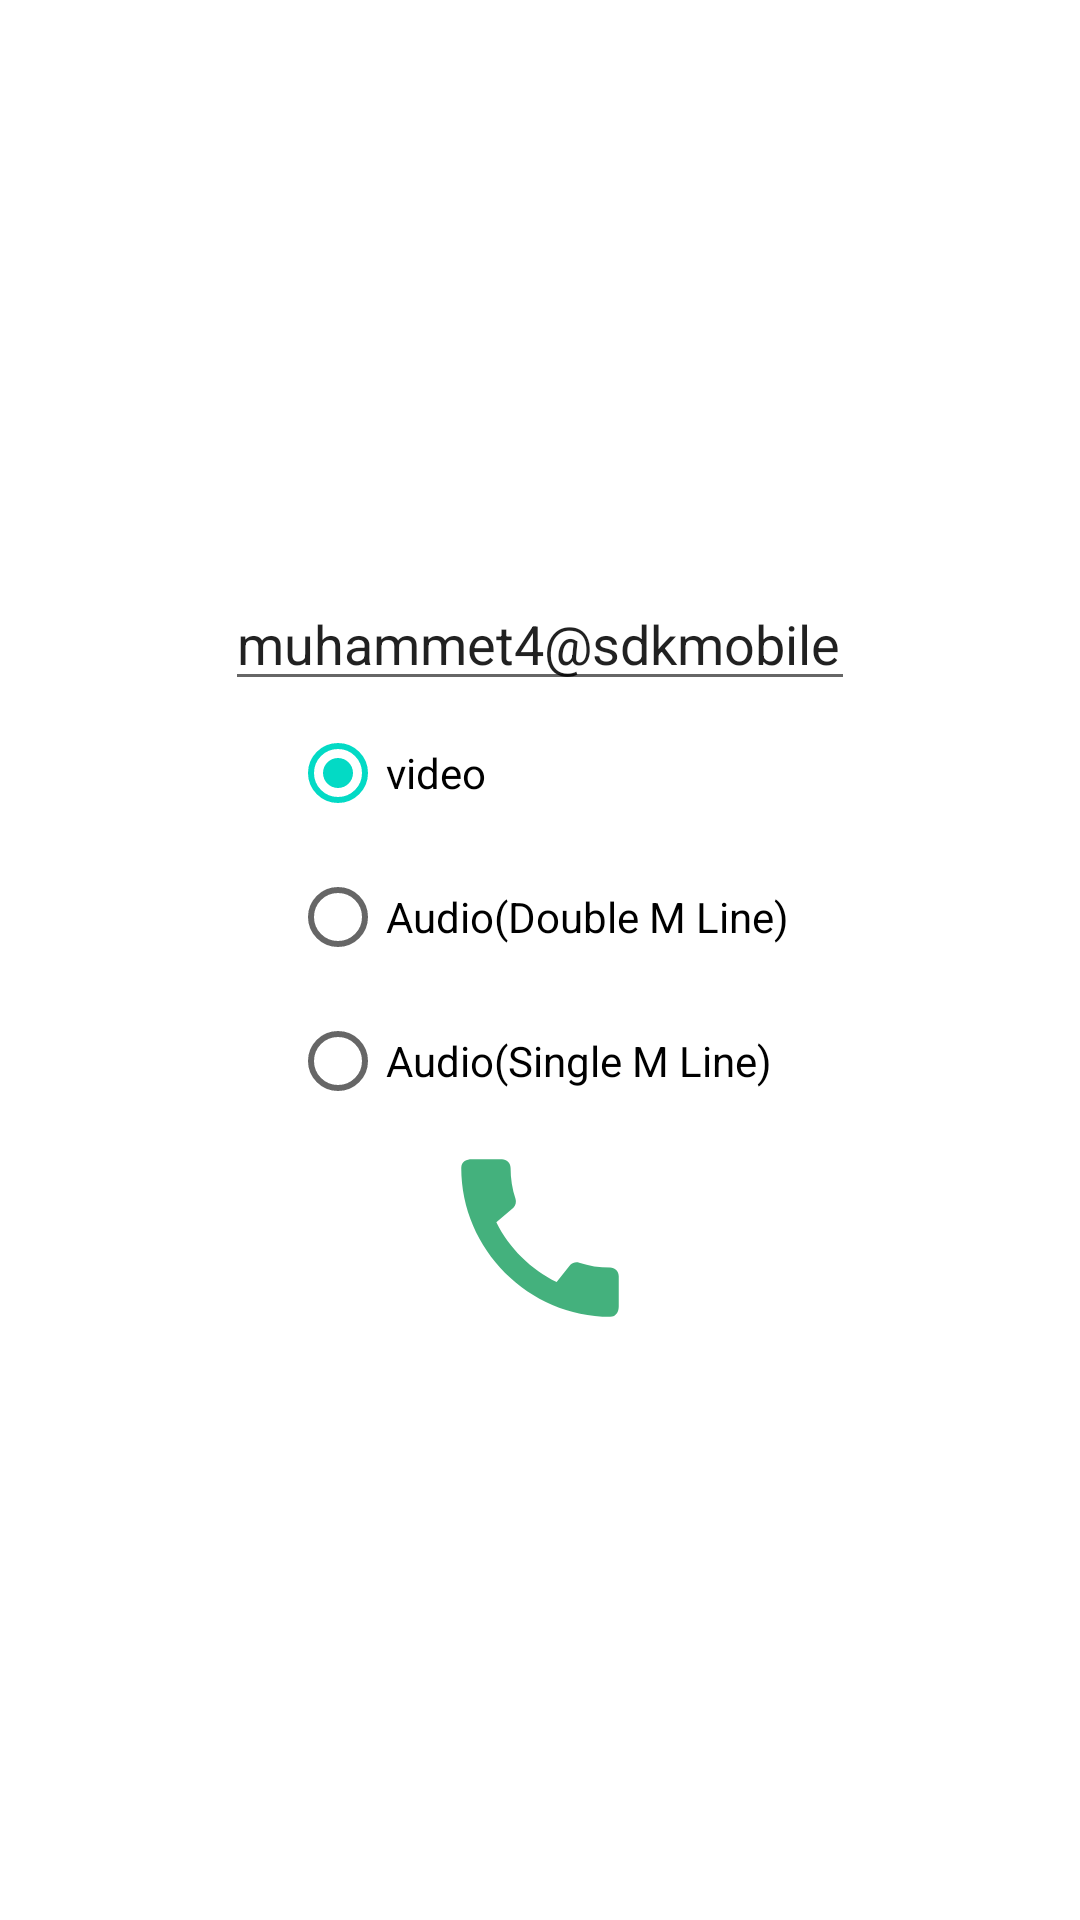

This screen was rendered from an Android layout file. Write that file and the resources it references.
<!-- AndroidManifest.xml: application theme Theme.MobileSDKDemo -->
<!-- res/layout/fragment_call.xml -->
<?xml version="1.0" encoding="utf-8"?>
<LinearLayout
    xmlns:android="http://schemas.android.com/apk/res/android"
    xmlns:tools="http://schemas.android.com/tools"
    android:layout_width="match_parent"
    android:layout_height="match_parent"
    android:gravity="center"
    android:orientation="vertical"
    tools:context=".CallFragment">

    <EditText
        android:id="@+id/targetCall"
        android:layout_width="wrap_content"
        android:layout_height="wrap_content"
        android:ems="10"
        android:inputType="textPersonName"
        android:hint="username@example.com"
        android:text="muhammet4@sdkmobile.ryfq.att.com"/>



    <RadioGroup
        android:id="@+id/radioCallType"
        android:layout_width="wrap_content"
        android:layout_height="wrap_content">

        <RadioButton
            android:id="@+id/radioVideo"
            android:layout_width="match_parent"
            android:layout_height="wrap_content"
            android:text="video"
            android:checked="true"/>

        <RadioButton
            android:id="@+id/radioDouble"
            android:layout_width="match_parent"
            android:layout_height="wrap_content"
            android:text="Audio(Double M Line)"/>

        <RadioButton
            android:id="@+id/radioSingle"
            android:layout_width="match_parent"
            android:layout_height="wrap_content"
            android:text="Audio(Single M Line)"/>

    </RadioGroup>

    <Button
        android:id="@+id/btn_call"
        android:layout_width="70dp"
        android:layout_height="70dp"
        android:background="@drawable/ic_call"
        android:padding="10dp" />

</LinearLayout>
<!-- resources referenced by this layout -->
<resources>
  <!-- drawable ic_call (drawable-anydpi) -->
  <vector xmlns:android="http://schemas.android.com/apk/res/android"
      android:width="24dp"
      android:height="24dp"
      android:viewportWidth="24"
      android:viewportHeight="24"
      android:tint="#159E5C"
      android:alpha="0.8">
    <path
        android:fillColor="@android:color/white"
        android:pathData="M20.01,15.38c-1.23,0 -2.42,-0.2 -3.53,-0.56 -0.35,-0.12 -0.74,-0.03 -1.01,0.24l-1.57,1.97c-2.83,-1.35 -5.48,-3.9 -6.89,-6.83l1.95,-1.66c0.27,-0.28 0.35,-0.67 0.24,-1.02 -0.37,-1.11 -0.56,-2.3 -0.56,-3.53 0,-0.54 -0.45,-0.99 -0.99,-0.99H4.19C3.65,3 3,3.24 3,3.99 3,13.28 10.73,21 20.01,21c0.71,0 0.99,-0.63 0.99,-1.18v-3.45c0,-0.54 -0.45,-0.99 -0.99,-0.99z"/>
  </vector>
  <style name="Theme.MobileSDKDemo" parent="Theme.MaterialComponents.DayNight.DarkActionBar">
          
          <item name="colorPrimary">@color/app_color</item>
          <item name="colorPrimaryVariant">@color/purple_700</item>
          <item name="colorOnPrimary">@color/white</item>
          
          <item name="colorSecondary">@color/teal_200</item>
          <item name="colorSecondaryVariant">@color/teal_700</item>
          <item name="colorOnSecondary">@color/black</item>
          
          <item name="android:statusBarColor" tools:targetApi="l">?attr/colorPrimaryVariant</item>
          
      </style>
  <!-- not gathered from this repository: default colours our renderer supplied (Android Studio template values) -->
  <color name="purple_700">#FF3700B3</color>
  <color name="teal_200">#FF03DAC5</color>
  <color name="teal_700">#FF018786</color>
  <color name="black">#FF000000</color>
  <color name="white">#FFFFFFFF</color>
</resources>
